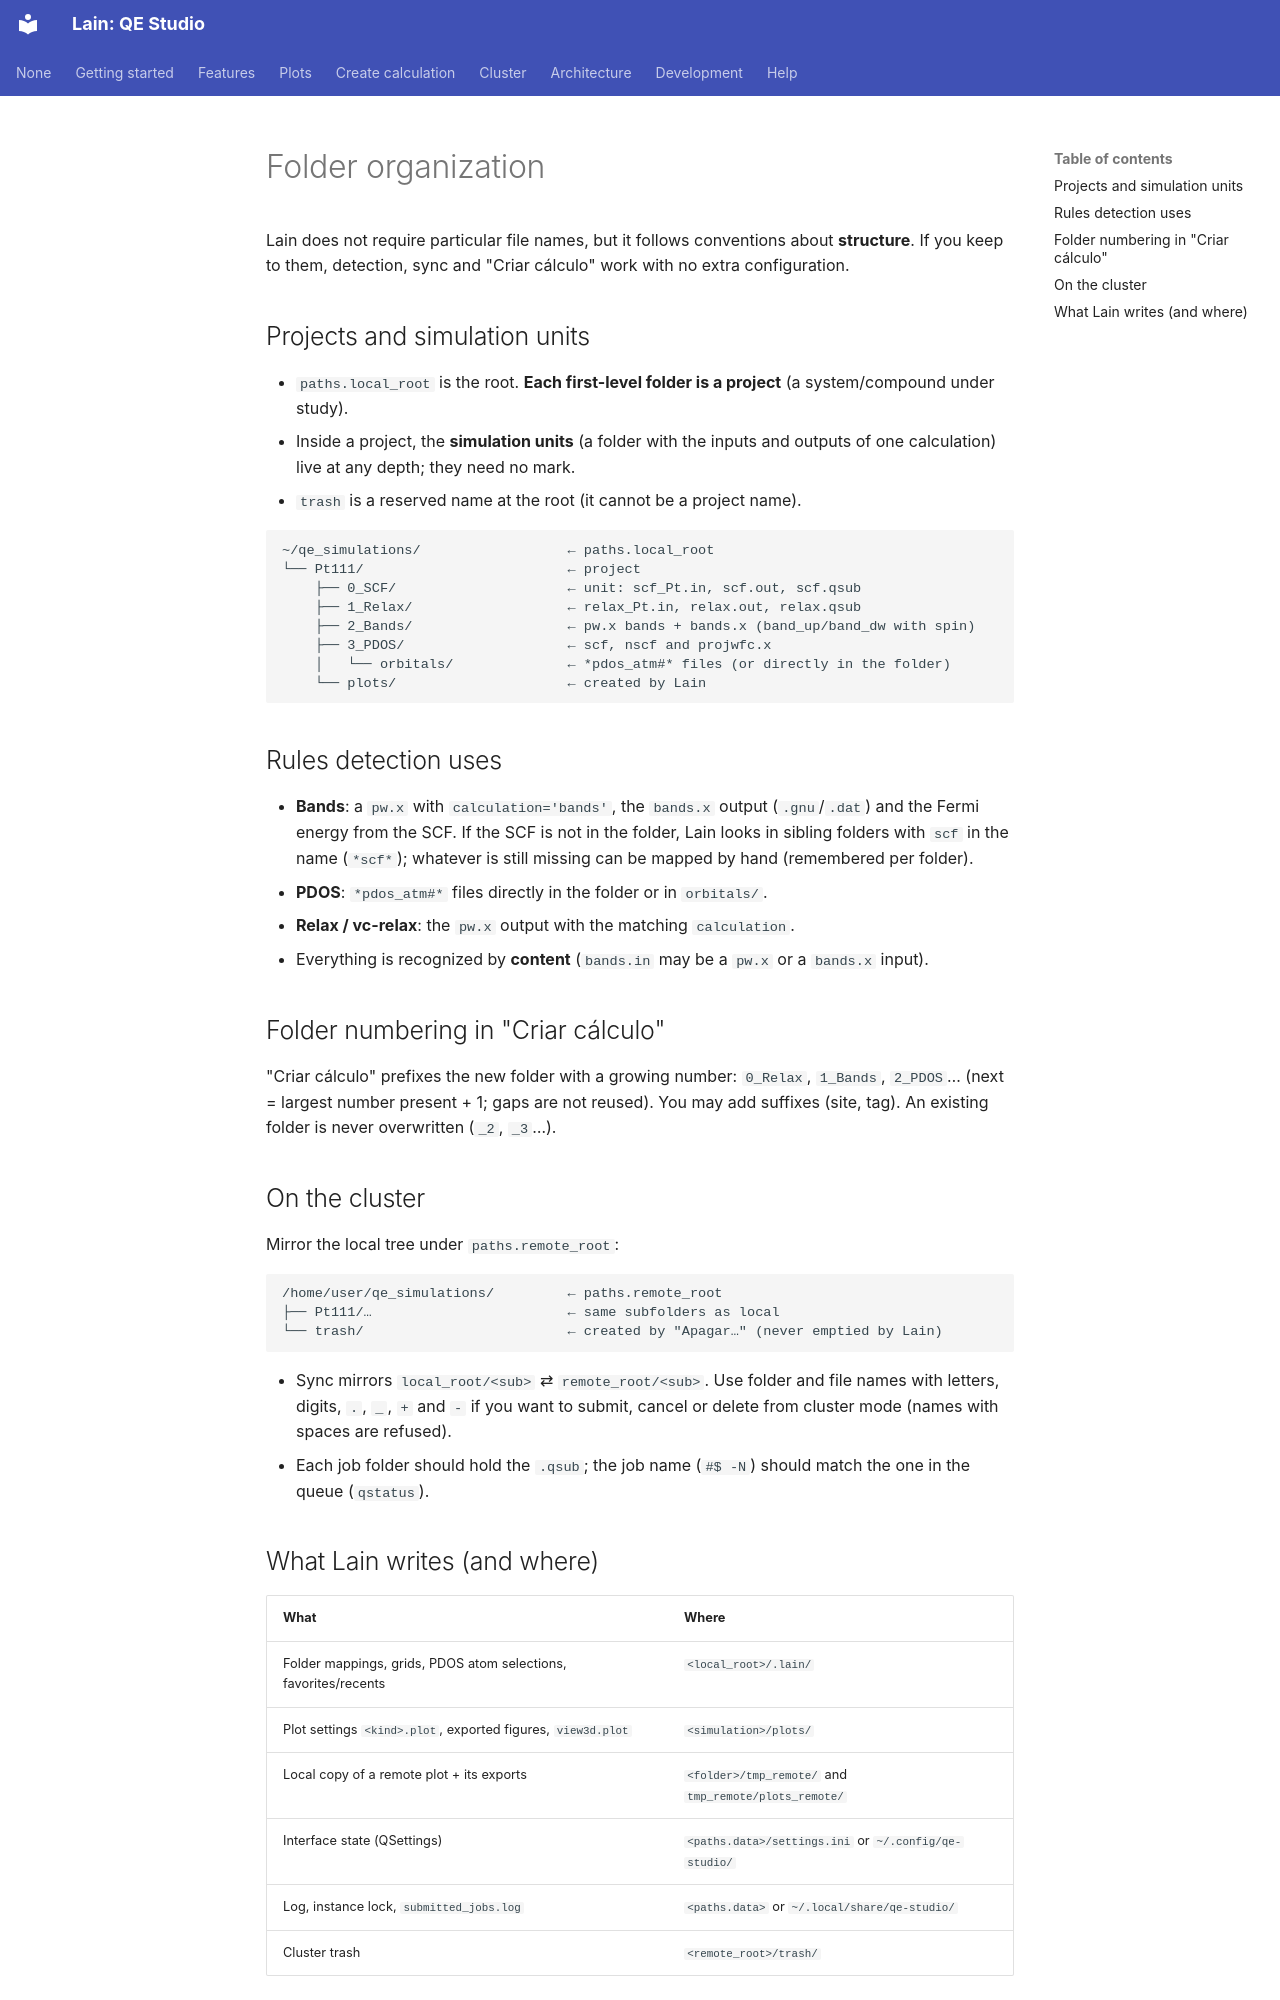

repository: Mariano17omega/Lain · page: en/folders/index.html · generator: mkdocs

# Folder organization

Lain does not require particular file names, but it follows conventions about **structure**. If you keep to them,
detection, sync and "Criar cálculo" work with no extra configuration.

## Projects and simulation units

- `paths.local_root` is the root. **Each first-level folder is a project** (a system/compound under study).
- Inside a project, the **simulation units** (a folder with the inputs and outputs of one calculation) live at any
  depth; they need no mark.
- `trash` is a reserved name at the root (it cannot be a project name).

```text
~/qe_simulations/                  ← paths.local_root
└── Pt111/                         ← project
    ├── 0_SCF/                     ← unit: scf_Pt.in, scf.out, scf.qsub
    ├── 1_Relax/                   ← relax_Pt.in, relax.out, relax.qsub
    ├── 2_Bands/                   ← pw.x bands + bands.x (band_up/band_dw with spin)
    ├── 3_PDOS/                    ← scf, nscf and projwfc.x
    │   └── orbitals/              ← *pdos_atm#* files (or directly in the folder)
    └── plots/                     ← created by Lain
```

## Rules detection uses

- **Bands**: a `pw.x` with `calculation='bands'`, the `bands.x` output (`.gnu`/`.dat`) and the Fermi energy from the
  SCF. If the SCF is not in the folder, Lain looks in sibling folders with `scf` in the name (`*scf*`); whatever is
  still missing can be mapped by hand (remembered per folder).
- **PDOS**: `*pdos_atm#*` files directly in the folder or in `orbitals/`.
- **Relax / vc-relax**: the `pw.x` output with the matching `calculation`.
- Everything is recognized by **content** (`bands.in` may be a `pw.x` or a `bands.x` input).

## Folder numbering in "Criar cálculo"

"Criar cálculo" prefixes the new folder with a growing number: `0_Relax`, `1_Bands`, `2_PDOS`… (next = largest
number present + 1; gaps are not reused). You may add suffixes (site, tag). An existing folder is never overwritten
(`_2`, `_3`…).

## On the cluster

Mirror the local tree under `paths.remote_root`:

```text
/home/user/qe_simulations/         ← paths.remote_root
├── Pt111/…                        ← same subfolders as local
└── trash/                         ← created by "Apagar…" (never emptied by Lain)
```

- Sync mirrors `local_root/<sub>` ⇄ `remote_root/<sub>`. Use folder and file names with letters, digits, `.`, `_`, `+`
  and `-` if you want to submit, cancel or delete from cluster mode (names with spaces are refused).
- Each job folder should hold the `.qsub`; the job name (`#$ -N`) should match the one in the queue (`qstatus`).
